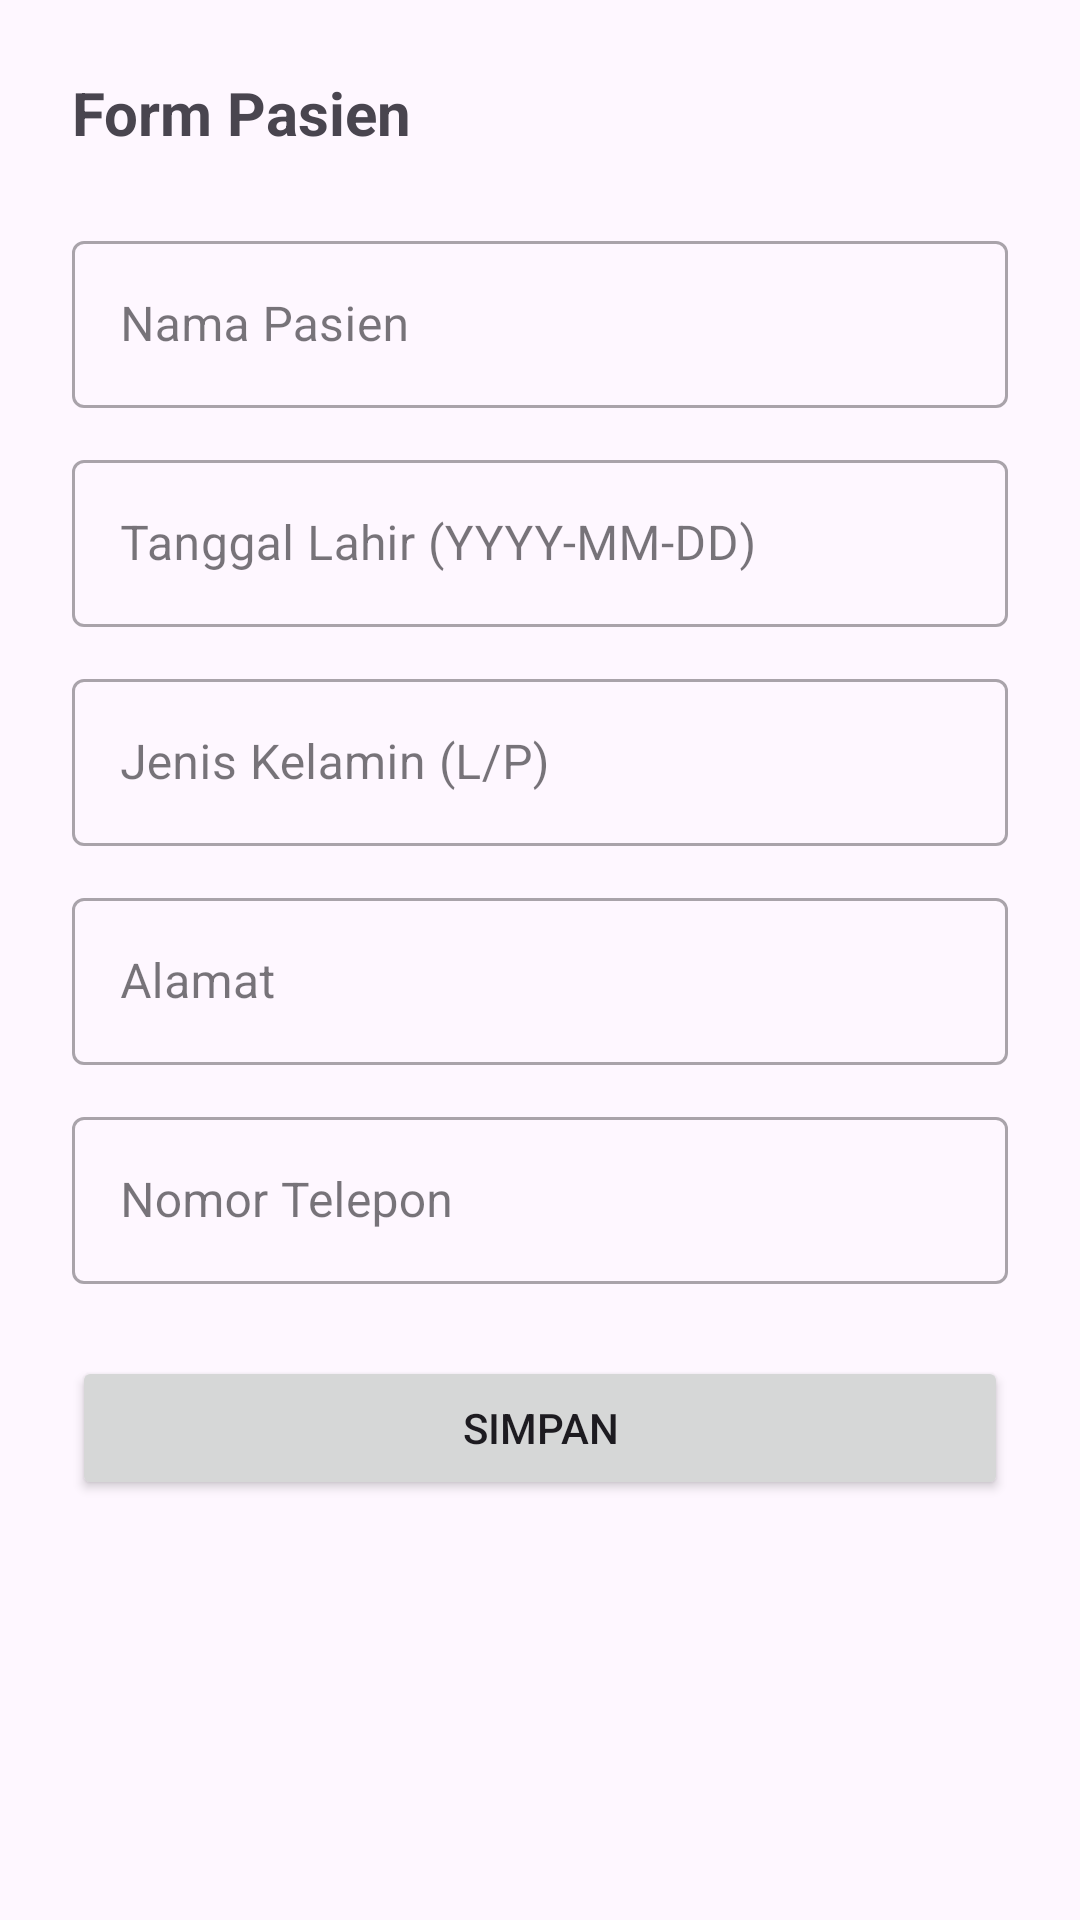

Write the Android layout XML for this screen, with the resource values it uses.
<!-- AndroidManifest.xml: application theme Theme.RESTAPI -->
<!-- res/layout/dialog_patient.xml -->
<?xml version="1.0" encoding="utf-8"?>
<ScrollView xmlns:android="http://schemas.android.com/apk/res/android"
    android:layout_width="match_parent"
    android:layout_height="wrap_content">

    <LinearLayout
        android:layout_width="match_parent"
        android:layout_height="wrap_content"
        android:orientation="vertical"
        android:padding="24dp">

        <TextView
            android:id="@+id/tvTitle"
            android:layout_width="match_parent"
            android:layout_height="wrap_content"
            android:text="Form Pasien"
            android:textSize="20sp"
            android:textStyle="bold"
            android:layout_marginBottom="24dp"/>

        <com.google.android.material.textfield.TextInputLayout
            android:layout_width="match_parent"
            android:layout_height="wrap_content"
            android:layout_marginBottom="12dp"
            style="@style/Widget.MaterialComponents.TextInputLayout.OutlinedBox">
            <com.google.android.material.textfield.TextInputEditText
                android:id="@+id/etName"
                android:layout_width="match_parent"
                android:layout_height="wrap_content"
                android:hint="Nama Pasien" />
        </com.google.android.material.textfield.TextInputLayout>

        <com.google.android.material.textfield.TextInputLayout
            android:layout_width="match_parent"
            android:layout_height="wrap_content"
            android:layout_marginBottom="12dp"
            style="@style/Widget.MaterialComponents.TextInputLayout.OutlinedBox">
            <com.google.android.material.textfield.TextInputEditText
                android:id="@+id/etBirthDate"
                android:layout_width="match_parent"
                android:layout_height="wrap_content"
                android:hint="Tanggal Lahir (YYYY-MM-DD)" />
        </com.google.android.material.textfield.TextInputLayout>

        <com.google.android.material.textfield.TextInputLayout
            android:layout_width="match_parent"
            android:layout_height="wrap_content"
            android:layout_marginBottom="12dp"
            style="@style/Widget.MaterialComponents.TextInputLayout.OutlinedBox">
            <com.google.android.material.textfield.TextInputEditText
                android:id="@+id/etGender"
                android:layout_width="match_parent"
                android:layout_height="wrap_content"
                android:hint="Jenis Kelamin (L/P)" />
        </com.google.android.material.textfield.TextInputLayout>

        <com.google.android.material.textfield.TextInputLayout
            android:layout_width="match_parent"
            android:layout_height="wrap_content"
            android:layout_marginBottom="12dp"
            style="@style/Widget.MaterialComponents.TextInputLayout.OutlinedBox">
            <com.google.android.material.textfield.TextInputEditText
                android:id="@+id/etAddress"
                android:layout_width="match_parent"
                android:layout_height="wrap_content"
                android:hint="Alamat" />
        </com.google.android.material.textfield.TextInputLayout>

        <com.google.android.material.textfield.TextInputLayout
            android:layout_width="match_parent"
            android:layout_height="wrap_content"
            android:layout_marginBottom="24dp"
            style="@style/Widget.MaterialComponents.TextInputLayout.OutlinedBox">
            <com.google.android.material.textfield.TextInputEditText
                android:id="@+id/etPhone"
                android:layout_width="match_parent"
                android:layout_height="wrap_content"
                android:hint="Nomor Telepon" />
        </com.google.android.material.textfield.TextInputLayout>

        <Button
            android:id="@+id/btnSave"
            android:layout_width="match_parent"
            android:layout_height="wrap_content"
            android:text="Simpan" />

    </LinearLayout>
</ScrollView>
<!-- resources referenced by this layout -->
<resources>
  <style name="Theme.RESTAPI" parent="Base.Theme.RESTAPI" />
  <style name="Base.Theme.RESTAPI" parent="Theme.Material3.DayNight.NoActionBar">
          
          
      </style>
</resources>
